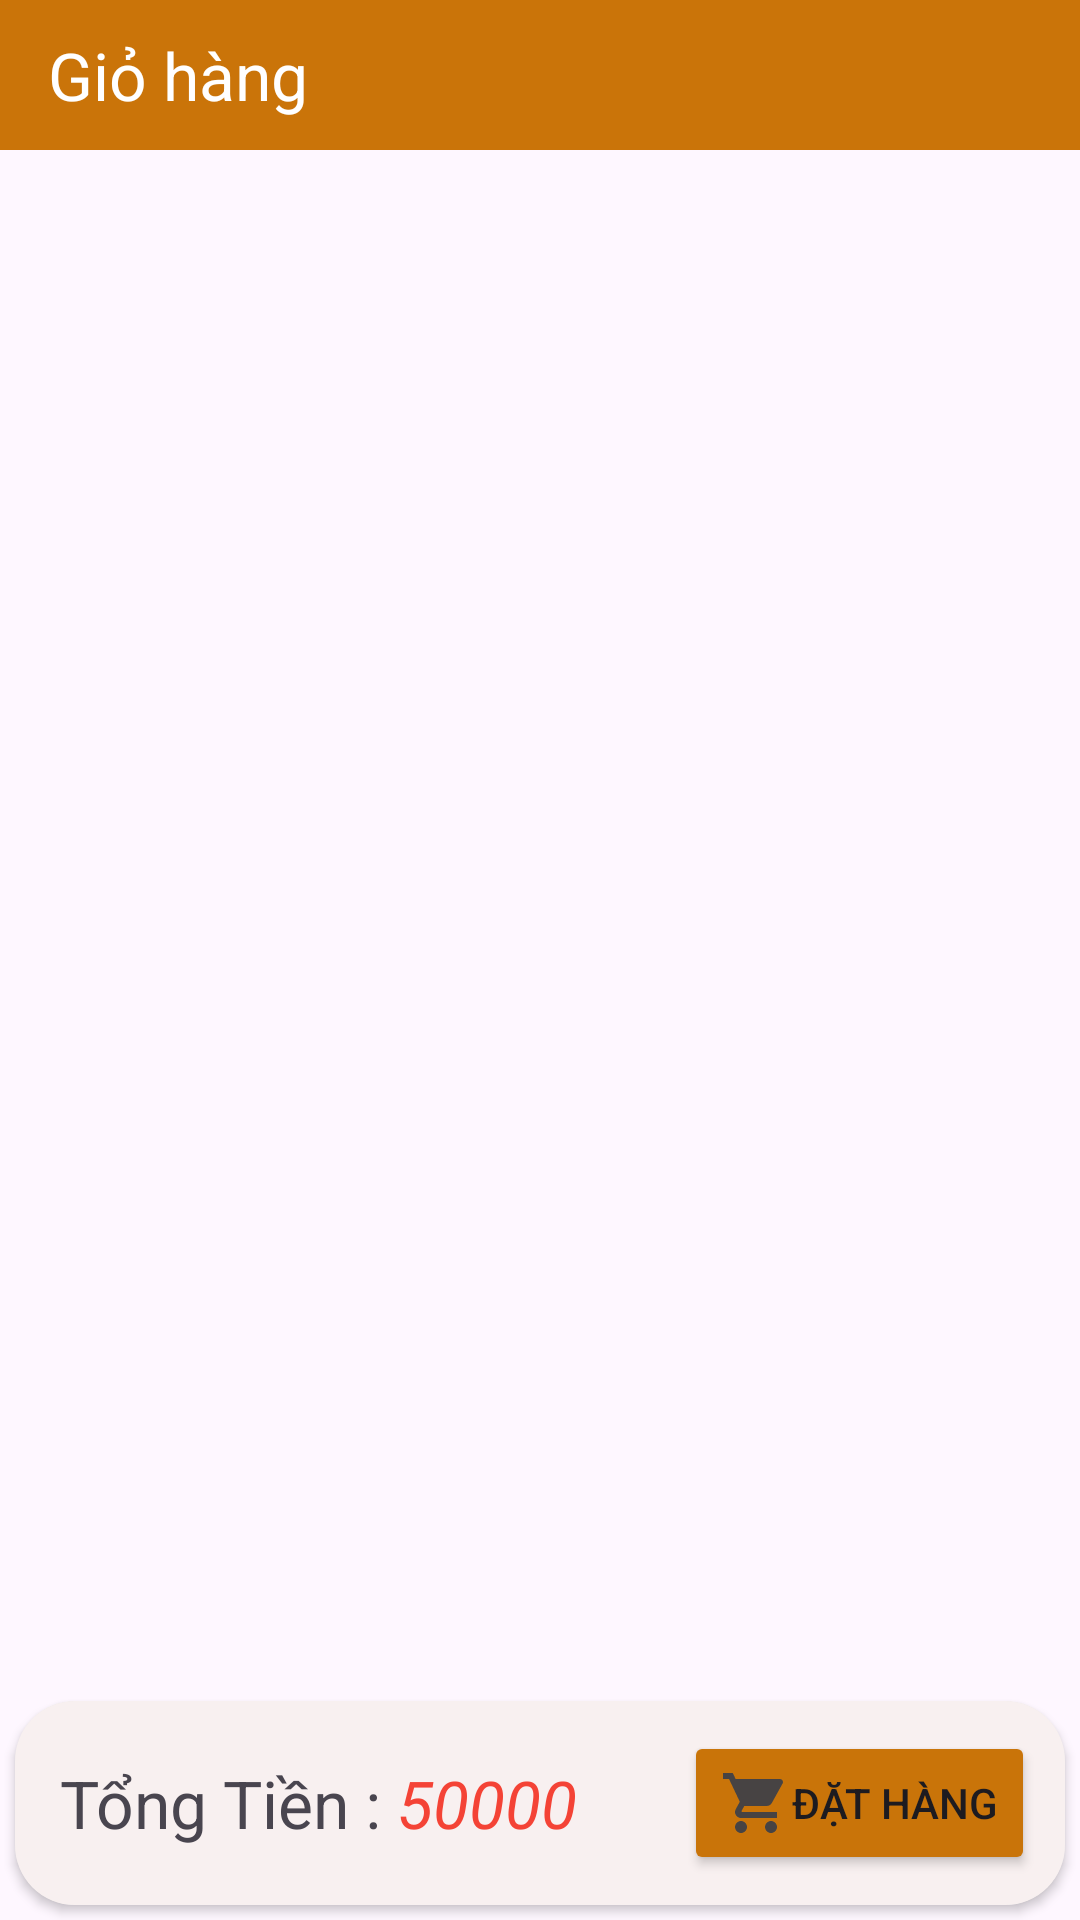

Reconstruct the res/layout file that produces this screen, plus the resources it refers to.
<!-- AndroidManifest.xml: application theme Theme.CafeBuiPho -->
<!-- res/layout/activity_qlgio_hang.xml -->
<?xml version="1.0" encoding="utf-8"?>
<RelativeLayout xmlns:android="http://schemas.android.com/apk/res/android"
    xmlns:app="http://schemas.android.com/apk/res-auto"
    xmlns:tools="http://schemas.android.com/tools"
    android:layout_width="match_parent"
    android:layout_height="match_parent"
    android:orientation="vertical"
    tools:context=".QLGioHang">

    <androidx.appcompat.widget.Toolbar
        android:id="@+id/toolbargiohang"
        android:layout_width="match_parent"
        android:layout_height="50dp"
        android:background="#CA7409"
        app:title="Giỏ hàng"
        app:titleTextColor="@color/white" />


    <LinearLayout
        android:layout_width="match_parent"
        android:layout_height="wrap_content"
        android:layout_below="@+id/toolbargiohang"
        android:orientation="vertical">

        <androidx.recyclerview.widget.RecyclerView
            android:id="@+id/rclViewGioHang"
            android:layout_width="match_parent"
            android:layout_height="wrap_content"
            android:layout_marginTop="5dp"
            android:layout_marginBottom="70dp" />

        <LinearLayout
            android:layout_width="match_parent"
            android:layout_height="wrap_content"
            android:gravity="center_vertical"
            android:orientation="vertical"
            android:padding="5dp">


        </LinearLayout>


    </LinearLayout>

    <androidx.cardview.widget.CardView
        android:layout_width="match_parent"
        android:layout_height="wrap_content"
        android:layout_alignParentBottom="true"
        android:layout_margin="5dp"
        app:cardBackgroundColor="#EDECEA"
        app:cardCornerRadius="20dp">

        <LinearLayout
            android:layout_width="match_parent"
            android:layout_height="wrap_content"
            android:layout_alignParentBottom="true"
            android:background="@drawable/item"
            android:gravity="center_vertical"
            android:orientation="horizontal"
            android:padding="10dp">

            <LinearLayout
                android:layout_width="match_parent"
                android:layout_height="wrap_content"
                android:layout_weight="1"
                android:orientation="horizontal">

                <TextView
                    android:layout_width="wrap_content"
                    android:layout_height="wrap_content"
                    android:layout_marginLeft="5dp"
                    android:text="Tổng Tiền : "
                    android:textSize="22sp" />

                <TextView
                    android:id="@+id/tvtongtienGH"
                    android:layout_width="wrap_content"
                    android:layout_height="wrap_content"
                    android:text="50000"
                    android:textColor="#F44336"
                    android:textSize="22sp"
                    android:textStyle="italic" />
            </LinearLayout>

            <Button
                android:id="@+id/btndathangGH"
                android:layout_width="wrap_content"
                android:layout_height="wrap_content"
                android:layout_gravity="center"
                android:backgroundTint="#C97409"
                android:drawableStart="@drawable/giohang"
                android:text="Đặt hàng" />

        </LinearLayout>
    </androidx.cardview.widget.CardView>

</RelativeLayout>
<!-- resources referenced by this layout -->
<resources>
  <!-- drawable giohang (drawable) -->
  <vector android:height="24dp" android:tint="#474343"
      android:viewportHeight="24" android:viewportWidth="24"
      android:width="24dp" xmlns:android="http://schemas.android.com/apk/res/android">
      <path android:fillColor="@android:color/white" android:pathData="M7,18c-1.1,0 -1.99,0.9 -1.99,2S5.9,22 7,22s2,-0.9 2,-2 -0.9,-2 -2,-2zM1,2v2h2l3.6,7.59 -1.35,2.45c-0.16,0.28 -0.25,0.61 -0.25,0.96 0,1.1 0.9,2 2,2h12v-2L7.42,15c-0.14,0 -0.25,-0.11 -0.25,-0.25l0.03,-0.12 0.9,-1.63h7.45c0.75,0 1.41,-0.41 1.75,-1.03l3.58,-6.49c0.08,-0.14 0.12,-0.31 0.12,-0.48 0,-0.55 -0.45,-1 -1,-1L5.21,4l-0.94,-2L1,2zM17,18c-1.1,0 -1.99,0.9 -1.99,2s0.89,2 1.99,2 2,-0.9 2,-2 -0.9,-2 -2,-2z"/>
  </vector>
  <!-- drawable item (drawable) -->
  <?xml version="1.0" encoding="utf-8"?>
  <shape xmlns:android="http://schemas.android.com/apk/res/android">
      <corners android:radius="15dp"/>
      <solid android:color="#F8F0F0"/>
  </shape>
  <style name="Theme.CafeBuiPho" parent="Base.Theme.CafeBuiPho" />
  <style name="Base.Theme.CafeBuiPho" parent="Theme.Material3.DayNight.NoActionBar">
          
          
      </style>
  <!-- not gathered from this repository: default colours our renderer supplied (Android Studio template values) -->
  <color name="white">#FFFFFFFF</color>
</resources>
